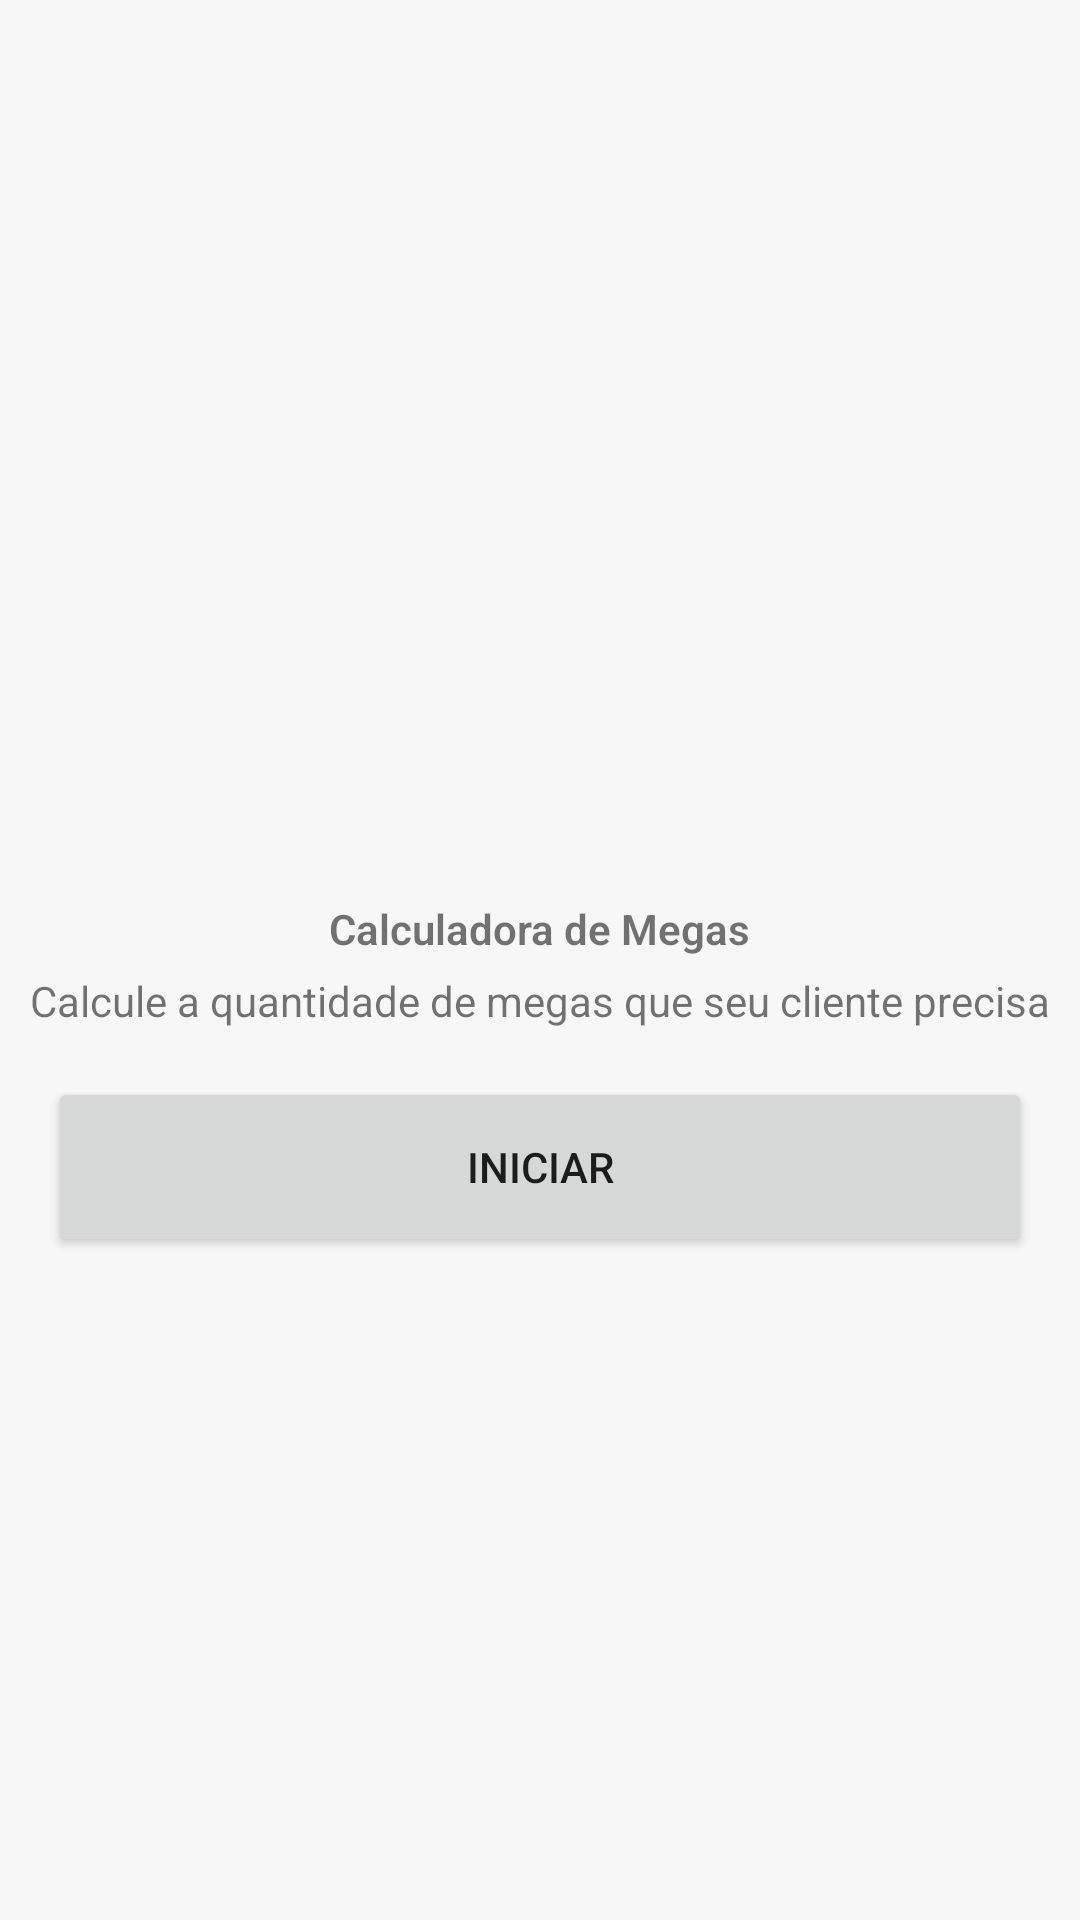

Reconstruct the res/layout file that produces this screen, plus the resources it refers to.
<!-- AndroidManifest.xml: application theme Theme.Mega -->
<!-- res/layout/activity_main.xml -->
<?xml version="1.0" encoding="utf-8"?>
<androidx.constraintlayout.widget.ConstraintLayout xmlns:android="http://schemas.android.com/apk/res/android"
    xmlns:app="http://schemas.android.com/apk/res-auto"
    xmlns:tools="http://schemas.android.com/tools"
    android:layout_width="match_parent"
    android:layout_height="match_parent"
    android:background="#F7F7F7"
    tools:context=".activities.MainActivity">

    <Button
        android:id="@+id/btnIniciar"
        android:layout_width="0dp"
        android:layout_height="60dp"
        android:layout_marginStart="16dp"
        android:layout_marginTop="16dp"
        android:layout_marginEnd="16dp"
        android:text="@string/btn_main_screen"
        app:layout_constraintEnd_toEndOf="parent"
        app:layout_constraintHorizontal_bias="0.0"
        app:layout_constraintStart_toStartOf="parent"
        app:layout_constraintTop_toBottomOf="@+id/textView4" />

    <ImageView
        android:id="@+id/imageView3"
        android:layout_width="0dp"
        android:layout_height="200dp"
        android:layout_marginTop="100dp"
        android:foreground="@drawable/background_usb_logo_2"
        app:layout_constraintEnd_toEndOf="parent"
        app:layout_constraintHorizontal_bias="0.0"
        app:layout_constraintStart_toStartOf="parent"
        app:layout_constraintTop_toTopOf="parent" />


    <TextView
        android:id="@+id/textView3"
        android:layout_width="wrap_content"
        android:layout_height="wrap_content"
        android:fontFamily="sans-serif-light"
        android:text="@string/title"
        android:textStyle="bold"
        app:layout_constraintEnd_toEndOf="parent"
        app:layout_constraintStart_toStartOf="parent"
        app:layout_constraintTop_toBottomOf="@+id/imageView3" />

    <TextView
        android:id="@+id/textView4"
        android:layout_width="wrap_content"
        android:layout_height="wrap_content"
        android:layout_marginTop="5dp"
        android:forceDarkAllowed="true"
        android:text="@string/subtitle"
        app:layout_constraintEnd_toEndOf="parent"
        app:layout_constraintStart_toStartOf="parent"
        app:layout_constraintTop_toBottomOf="@+id/textView3" />

    <ImageView
        android:id="@+id/imageView6"
        android:layout_width="0dp"
        android:layout_height="240dp"
        android:foreground="@drawable/background_main_screen"
        app:layout_constraintBottom_toBottomOf="parent"
        app:layout_constraintEnd_toEndOf="parent"
        app:layout_constraintStart_toStartOf="parent" />

</androidx.constraintlayout.widget.ConstraintLayout>
<!-- resources referenced by this layout -->
<resources>
  <!-- drawable background_main_screen: png bitmap (drawable-v24, 474227 bytes) -->
  <!-- drawable background_usb_logo_2: png bitmap (drawable-v24, 59017 bytes) -->
  <string name="btn_main_screen">Iniciar</string>
  <string name="subtitle">Calcule a quantidade de megas que seu cliente precisa</string>
  
      //buttons
  <string name="title">Calculadora de Megas</string>
  <style name="Theme.Mega" parent="Theme.MaterialComponents.DayNight.NoActionBar">
          
          <item name="colorPrimary">@color/purple_500</item>
          <item name="colorPrimaryVariant">@color/purple_700</item>
          <item name="colorOnPrimary">@color/white</item>
          
          <item name="colorSecondary">@color/teal_200</item>
          <item name="colorSecondaryVariant">@color/teal_700</item>
          <item name="colorOnSecondary">@color/black</item>
          
          <item name="android:statusBarColor" tools:targetApi="l">?attr/colorPrimaryVariant</item>
          
      </style>
  <!-- not gathered from this repository: default colours our renderer supplied (Android Studio template values) -->
  <color name="purple_500">#FF6200EE</color>
  <color name="purple_700">#FF3700B3</color>
  <color name="teal_200">#FF03DAC5</color>
  <color name="teal_700">#FF018786</color>
  <color name="black">#FF000000</color>
  <color name="white">#FFFFFFFF</color>
</resources>
